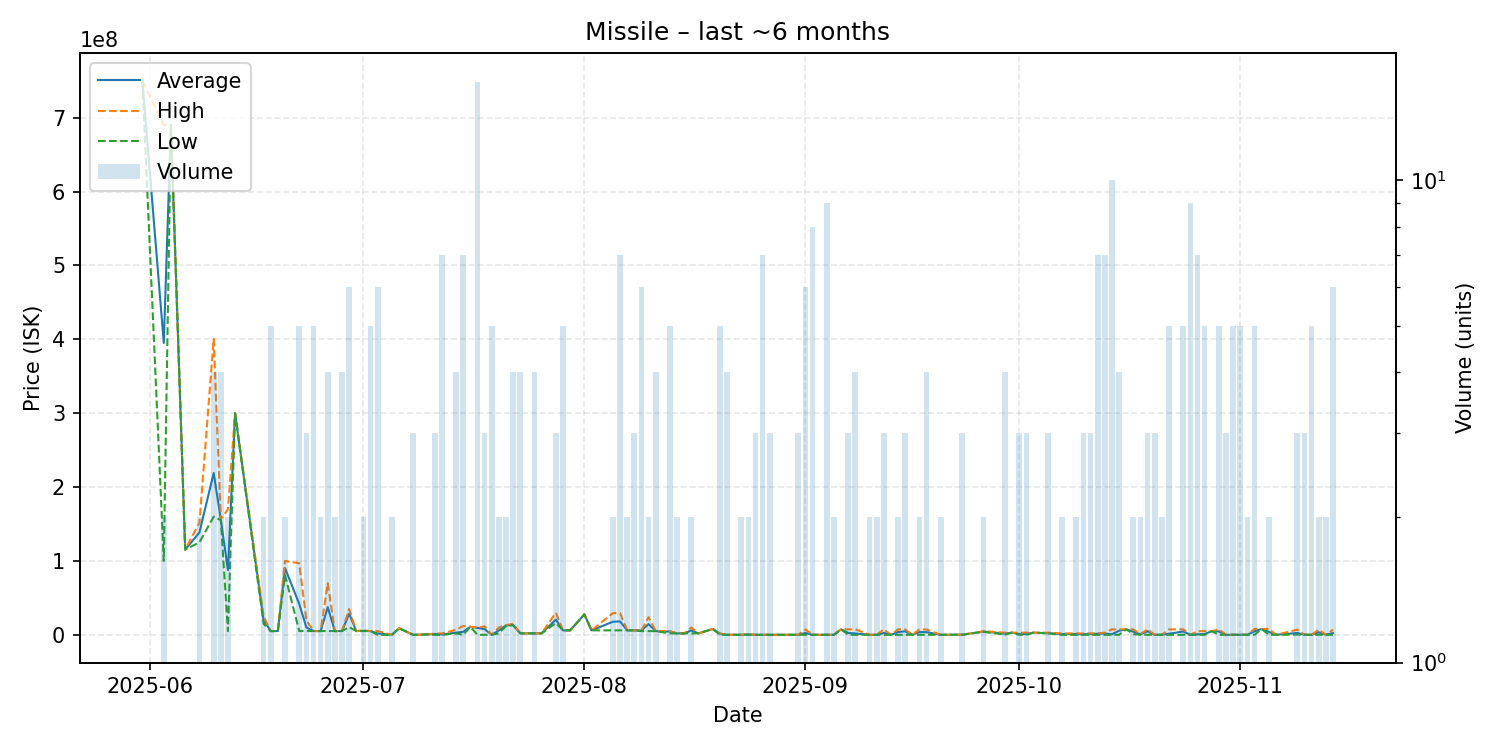

The table this chart was drawn from, first rows:
date, average, highest, lowest, order_count, volume
2025-05-31, 750000000, 750000000, 750000000, 1, 1
2025-06-03, 395050000, 690000000, 100100000, 2, 2
2025-06-04, 690100000, 690100000, 690100000, 1, 1
2025-06-06, 115400000, 115400000, 115400000, 1, 1
2025-06-08, 138600000, 152000000, 125200000, 2, 2
2025-06-10, 219075000, 400500000, 160000000, 4, 4
2025-06-11, 156100000, 156400000, 155200000, 4, 4
2025-06-12, 87550500, 170000000, 5101000, 2, 2
2025-06-13, 300000000, 300000000, 300000000, 1, 1
2025-06-17, 20055000, 25000000, 15110000, 2, 2
2025-06-18, 5127800, 5128000, 5127000, 3, 5
2025-06-19, 5128000, 5128000, 5128000, 1, 1
2025-06-20, 90475000, 99950000, 81000000, 2, 2
2025-06-22, 41871000, 96965000, 5141000, 4, 5
2025-06-23, 10103667, 20000000, 5155500, 3, 3
2025-06-24, 5140000, 5141000, 5132500, 4, 5
2025-06-25, 5137000, 5138000, 5136000, 2, 2
2025-06-26, 37550500, 69965000, 5136000, 4, 4
2025-06-27, 5136500, 5137000, 5136000, 2, 2
2025-06-28, 5130750, 5136000, 5129000, 4, 4
2025-06-29, 28670000, 34995000, 10540000, 6, 6
2025-06-30, 5129000, 5129000, 5129000, 1, 1
2025-07-01, 5564500, 6000000, 5129000, 2, 2
2025-07-02, 5123800, 5129000, 5102000, 4, 5
2025-07-03, 1871899, 5115500, 132.1, 6, 6
2025-07-05, 132.2, 132.2, 132.2, 2, 2
2025-07-06, 8999000, 8999000, 8999000, 1, 1
2025-07-08, 1273, 1273, 1273, 1, 3
2025-07-10, 600000, 600000, 600000, 1, 1
2025-07-11, 1191523, 1749000, 76570, 3, 3
2025-07-12, 597270, 1899000, 76570, 4, 7
2025-07-14, 2924000, 6898000, 1999000, 4, 4
2025-07-15, 4179591, 11970000, 76780, 5, 7
2025-07-16, 10990000, 10990000, 10990000, 1, 1
2025-07-17, 9413488, 9888000, 111800, 8, 16
2025-07-18, 7700800, 11495000, 112400, 3, 3
2025-07-19, 112300, 112300, 112300, 2, 5
2025-07-20, 6000000, 10000000, 2000000, 2, 2
2025-07-21, 12590000, 13190000, 11990000, 2, 2
2025-07-22, 13472500, 15000000, 13190000, 4, 4
2025-07-23, 2009000, 2009000, 2009000, 2, 4
2025-07-25, 2039000, 2040000, 2037500, 4, 4
2025-07-26, 2055000, 2055000, 2055000, 1, 1
2025-07-28, 20703333, 29990000, 16060000, 3, 3
2025-07-29, 6075400, 6076000, 6075000, 4, 5
2025-07-30, 6082000, 6082000, 6082000, 1, 1
2025-08-01, 27700000, 27700000, 27700000, 1, 1
2025-08-02, 6104000, 6104000, 6104000, 1, 1
2025-08-05, 17767000, 29420000, 6114000, 2, 2
2025-08-06, 18185143, 29480000, 6118000, 7, 7
2025-08-07, 6120500, 6121000, 6120000, 2, 2
2025-08-08, 6122000, 6122000, 6122000, 1, 3
2025-08-09, 5946667, 6122000, 5076000, 4, 6
2025-08-10, 14563000, 24050000, 5076000, 2, 2
2025-08-11, 5076000, 5076000, 5076000, 3, 4
2025-08-13, 4461600, 5076000, 2004000, 3, 5
2025-08-14, 2004000, 2004000, 2004000, 2, 2
2025-08-15, 2004000, 2004000, 2004000, 1, 1
2025-08-16, 6001500, 9999000, 2004000, 2, 2
2025-08-17, 2004000, 2004000, 2004000, 1, 1
... 73 more rows
